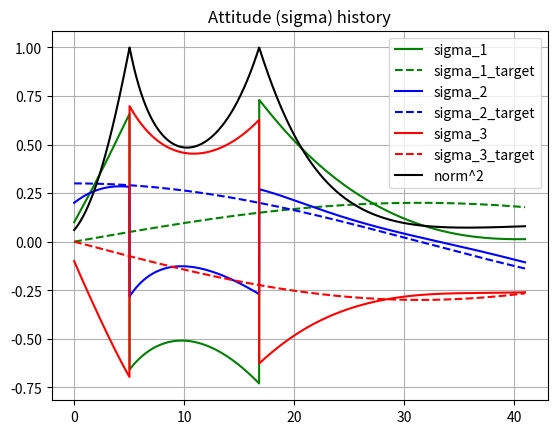
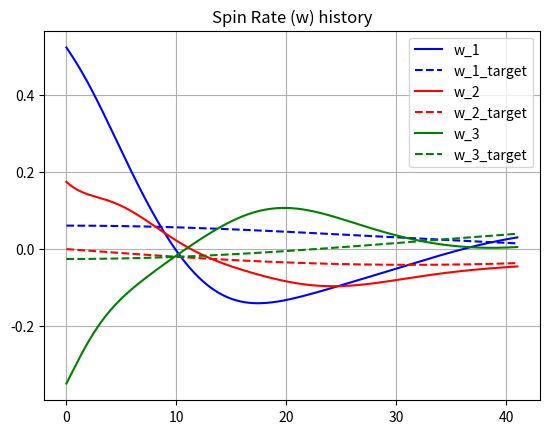

These charts were generated, in order, by the following Python code:
import numpy as np
from scipy.spatial.transform import Rotation
import matplotlib.pyplot as plt

# Parameters
mrp = np.array([0.1, 0.2, -0.1]).T                  # Initial MRP of the Spacecraft relative to the inertial frame
mrp_history = [mrp]
w = np.array([np.deg2rad(i) for i in [30, 10, -20]]).T
w_history = [w]

K = 5 # Nm
P = 10 * np.eye(3) #NMs

I1 = 100
I2 = 75
I3 = 80 # kg m^2

I = np.array([[I1,0,0], [0, I2, 0], [0,0,I3]])
targetIsStationary = False

# Functions
def tilde(x):
    x = np.squeeze(x)
    return np.array([[0, -x[2], x[1]],
                     [x[2], 0, -x[0]],
                     [-x[1], x[0], 0]
                    ])

def mrpToDCM(sigma):
    sigma_squared = np.inner(sigma, sigma)
    q0 = (1 - sigma_squared) / (1 + sigma_squared)
    q = [2 * sigma_i / (1 + sigma_squared) for sigma_i in sigma]
    q.extend([q0])
    return Rotation.from_quat(q).as_matrix().T

def mrpToDCMScipy(sigma):
    return Rotation.from_mrp(sigma).as_matrix().T

def mrpToQuaternion(sigma):
    sigma_squared = np.inner(sigma, sigma)
    q0 = (1 - sigma_squared) / (1 + sigma_squared)
    q = [2 * sigma_i / (1 + sigma_squared) for sigma_i in sigma]
    q.insert(0,q0)
    return q

def quaternionToDCM(quat):
    q0 = quat[0]
    q1 = quat[1]
    q2 = quat[2]
    q3 = quat[3]
    r11 = q0*q0 + q1*q1 - q2*q2 - q3*q3
    r12 = 2*(q1*q2 + q0*q3)
    r13 = 2*(q1*q3 - q0*q2)
    r21 = 2*(q1*q2 - q0*q3)
    r22 = q0*q0 - q1*q1 + q2*q2 - q3*q3
    r23 = 2*(q2*q3 + q0*q1)
    r31 = 2*(q1*q3 + q0*q2)
    r32 = 2*(q2*q3 - q0*q1)
    r33 = q0*q0 - q1*q1 - q2*q2 + q3*q3
    return np.array([[r11,r12,r13],[r21,r22,r23],[r31,r32,r33]])

def mrpToDCMNoLib(sigma):
    q = mrpToQuaternion(sigma)
    dcm = quaternionToDCM(q)
    return dcm

def dcmToMRP(matrix):
    zeta = np.sqrt(np.trace(matrix)+1)
    constant = 1 / (zeta**2 + 2 * zeta)
    s1 = constant * (matrix[1, 2] - matrix[2, 1])
    s2 = constant * (matrix[2, 0] - matrix[0, 2])
    s3 = constant * (matrix[0, 1] - matrix[1, 0])
    return np.array([s1, s2, s3])

def mrpShadow(mrp):
    norm = np.linalg.norm(mrp) ** 2
    return np.array([-i / norm for i in mrp])

def targetMRP(tval):
    if targetIsStationary:
        return np.array([0, 0, 0])
    f = 0.05
    s1 = 0.2 * np.sin(f * tval)
    s2 = 0.3 * np.cos(f * tval)
    s3 = -0.3 * np.sin(f * tval)
    return np.array([s1, s2, s3])

def targetSpinRate(tval):  # Target spin rate relative to the inertial frame
    if targetIsStationary:
        return np.array([0,0,0])
    f = 0.05
    s1_dot = 0.2 * f * np.cos(f * tval)
    s2_dot = -0.3 * f * np.sin(f * tval)
    s3_dot = -0.3 * f * np.cos(f * tval)
    sigma_dot = np.array([s1_dot, s2_dot, s3_dot])
    sigma = targetMRP(tval)
    A = mrpDotMatrix(sigma)
    w = 4 * np.dot(np.linalg.inv(A), sigma_dot)
    return w

def targetSpinRate_dot(tval, dt): # The rate of change of the target spin rate relative to the inertial frame
    if targetIsStationary:
        return np.array([0, 0, 0])
    w1 = targetSpinRate(tval)
    w2 = targetSpinRate(tval - dt)
    return (w1 - w2)/dt

def mrpDot(mrp, w):
    return 0.25 * np.dot(((1-np.dot(mrp,mrp)) * np.eye(3) + 2 * tilde(mrp) + 2 * np.outer(mrp, mrp)), w)

def mrpDotMatrix(mrp):
    ss = np.dot(mrp, mrp)
    A = np.zeros((3,3))
    A[0, 0] = 1 - ss + 2 * mrp[0] **2
    A[1, 0] = 2*(mrp[1] * mrp[0] + mrp[2])
    A[2, 0] = 2*(mrp[2] * mrp[0] - mrp[1])
    A[0, 1] = 2*(mrp[0] * mrp[1] - mrp[2])
    A[1, 1] = 1 - ss + 2 * mrp[1] ** 2
    A[2, 1] = 2*(mrp[2] * mrp[1] + mrp[0])
    A[0, 2] = 2*(mrp[0] * mrp[2] + mrp[1])
    A[1, 2] = 2*(mrp[1] * mrp[2] - mrp[0])
    A[2, 2] = 1 - ss + 2 * mrp[2] ** 2
    return A

def control(t, dt, mrp, w):
    sigmaRN = targetMRP(t)                                              # MRP of target relative to inertial frame
    sigmaBN = mrp
    sigmaBR = dcmToMRP(np.dot(mrpToDCM(sigmaBN), mrpToDCM(sigmaRN).T))  # MRP of Spacecraft relative to target
    wRN = targetSpinRate(t)
    wRN_dot = targetSpinRate_dot(t, dt)
    wRN_bodyFrame = np.dot(mrpToDCM(sigmaBR), wRN)                      # The DCM of sigmaBR is a transformation matrix that convert the target frame (R) into the body frame (B)
    wRN_dot_bodyFrame = np.dot(mrpToDCM(sigmaBR), wRN_dot)
    wBR = w - wRN_bodyFrame
    # Control Function
    u = -K * sigmaBR - np.dot(P, wBR) + np.dot(I, wRN_dot_bodyFrame - np.cross(w, wRN_bodyFrame)) + np.cross(w, np.dot(I, w))
    return u

def wDot(t, dt, mrp, w):
    u = control(t, dt, mrp, w)
    # eq : [I] w_dot = - w X [I] w + u
    w_dot = np.dot(np.linalg.inv(I), (-np.cross(w, np.dot(I, w)) + u))
    return w_dot

# Runge-Kutta Functions

def wDot_RK4(t, dt, mrp, w):
    k1 = wDot(t, dt, mrp, w)
    k2 = wDot(t+0.5*dt, dt, mrp, w+0.5*k1*dt)
    k3 = wDot(t+0.5*dt, dt, mrp, w+0.5*k2*dt)
    k4 = wDot(t+dt, dt, mrp, w+k3*dt)
    return dt * (k1 + 2*k2 + 2*k3 + k4)/6
    
def mrpDot_RK4(y, t, dt):
    k1 = mrpDot(y, t)
    k2 = mrpDot(y+0.5*k1*dt, t+0.5*dt)
    k3 = mrpDot(y+0.5*k2*dt, t+0.5*dt)
    k4 = mrpDot(y+k3*dt, t+dt)
    return dt * (k1 + 2*k2 + 2*k3 + k4)/6

# main
a = mrpToDCM(mrp)
b = mrpToDCMScipy(mrp)
c = mrpToDCMNoLib(mrp)

print(a)
print(b)
print(c)

h = 0.01
time = 41
tvec = np.linspace(0, time, int(time/h +1))
prev_t = 0
targetMRP_histories = [targetMRP(0)]
target_spinrate_history = [targetSpinRate(0)]
error_history = [dcmToMRP(np.dot(mrpToDCM(mrp), mrpToDCM(targetMRP(0)).T))]
for ti in tvec[1:]:
    dt = ti - prev_t
    prev_t = ti
    sigmaRN = targetMRP(ti)
    targetMRP_histories.append(sigmaRN)
    sigmaBR = dcmToMRP(np.dot(mrpToDCM(mrp), mrpToDCM(sigmaRN).T))     # MRP of Spacecraft relative to target
    error_history.append(sigmaBR)
    wRN = targetSpinRate(ti)
    target_spinrate_history.append(wRN)
    wRN_dot = targetSpinRate_dot(ti, dt)
    wBR = w - wRN

    # integrator
    mrp = mrp + mrpDot(mrp, w) * dt
    w = w + wDot_RK4(ti, dt, mrp, w)
##    mrp = mrp + mrpDot(mrp, w) * dt
##    w = w + wDot(ti, dt, mrp, w) * dt

    # MRP switching
    if np.dot(mrp, mrp) > 1:
        mrp = mrpShadow(mrp)

    mrp_history.append(mrp)
    w_history.append(w)
    
    if ti % 25 ==0:
        print("Simulated {} seconds".format(ti))

mrp_history = np.array(mrp_history)
mrp_norm = [np.dot(i, i) for i in mrp_history]
print("Norm at ", tvec[3000], "s: ", np.sqrt(mrp_norm[3000]))
w_history = np.array(w_history)
targetMRP_histories = np.array(targetMRP_histories)
target_spinrate_history = np.array(target_spinrate_history)
error_history = np.array(error_history)
error_norm = [np.sqrt(i**2 + j**2 + k**2) for i, j, k in error_history]
print("Norm sigmaBR at ", tvec[4000], "s: ", error_norm[4000])

plt.figure(0)
plt.plot(tvec, mrp_history[:, 0], 'g')
plt.plot(tvec, targetMRP_histories[:, 0], 'g--')
plt.plot(tvec, mrp_history[:, 1], 'b')
plt.plot(tvec, targetMRP_histories[:, 1], 'b--')
plt.plot(tvec, mrp_history[:, 2], 'r')
plt.plot(tvec, targetMRP_histories[:, 2], 'r--')
plt.plot(tvec, mrp_norm, 'k')
plt.title('Attitude (sigma) history')
plt.legend(["sigma_1", "sigma_1_target", "sigma_2", "sigma_2_target", "sigma_3", "sigma_3_target", "norm^2"])
plt.grid()
plt.figure(1)
plt.plot(tvec, w_history[:, 0], 'b')
plt.plot(tvec, target_spinrate_history[:, 0], 'b--')
plt.plot(tvec, w_history[:, 1], 'r')
plt.plot(tvec, target_spinrate_history[:, 1], 'r--')
plt.plot(tvec, w_history[:, 2], 'g')
plt.plot(tvec, target_spinrate_history[:, 2], 'g--')
plt.title("Spin Rate (w) history")
plt.legend(["w_1", "w_1_target", "w_2", "w_2_target", "w_3", "w_3_target"])
plt.grid()
plt.show()
